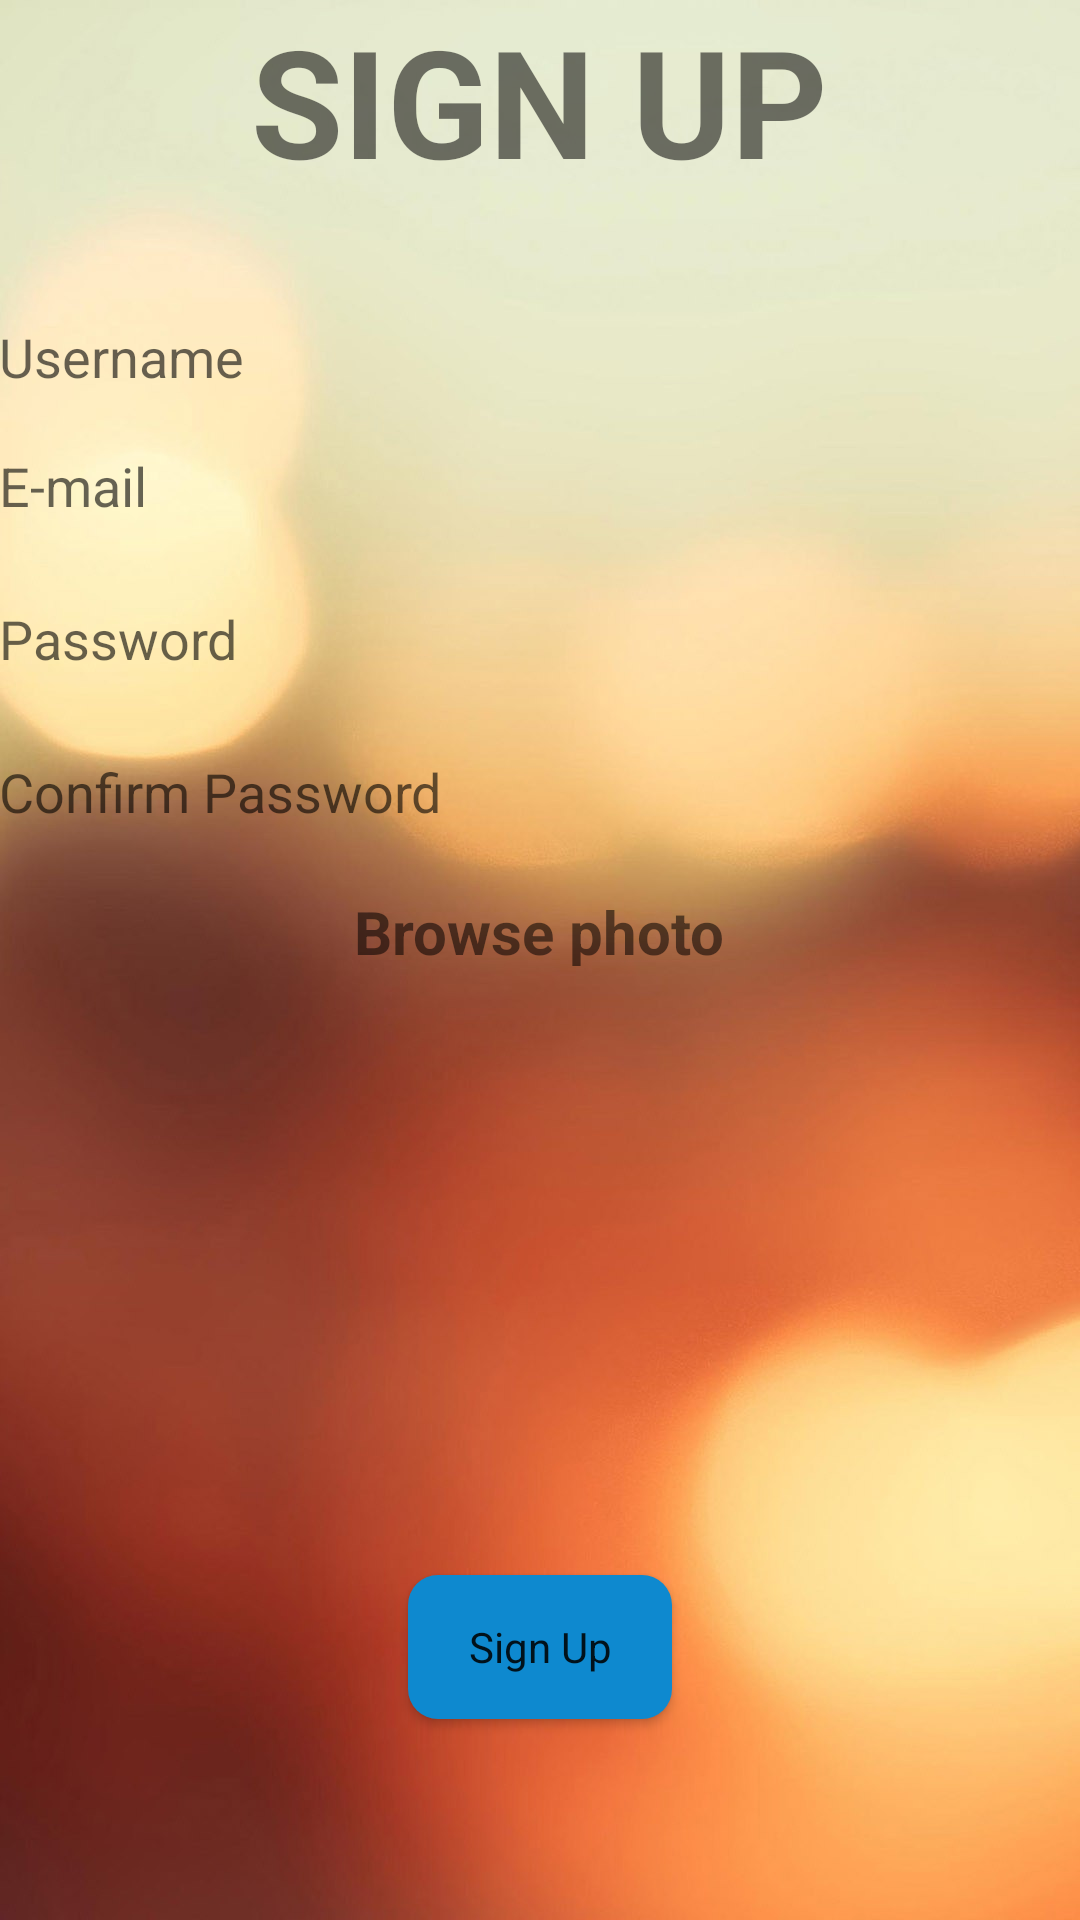

Reconstruct the res/layout file that produces this screen, plus the resources it refers to.
<!-- AndroidManifest.xml: application theme Theme.AppCompat.Light.NoActionBar -->
<!-- res/layout/activity_sign_up.xml -->
<?xml version="1.0" encoding="utf-8"?>
<ScrollView xmlns:android="http://schemas.android.com/apk/res/android"
    xmlns:tools="http://schemas.android.com/tools"
    android:layout_width="match_parent"
    android:layout_height="match_parent"
    android:orientation="vertical"
    android:background="@drawable/wall"
    tools:context="semproject.nevent.SignUp">

<RelativeLayout
    android:id="@+id/activity_sign_up"
    android:layout_width="match_parent"
    android:layout_height="match_parent"
    android:paddingBottom="@dimen/activity_vertical_margin"
    android:paddingLeft="@dimen/activity_horizontal_margin"
    android:paddingRight="@dimen/activity_horizontal_margin"
    android:paddingTop="@dimen/activity_vertical_margin"
    android:orientation="vertical">

    <TextView
        android:text="Sign Up"
        android:layout_width="wrap_content"
        android:layout_height="wrap_content"
        android:id="@+id/title_register"
        android:typeface="normal"
        android:textSize="50sp"
        android:lineSpacingExtra="10sp"
        android:textAllCaps="true"
        android:textStyle="normal|bold"
        android:layout_alignParentTop="true"
        android:layout_centerHorizontal="true"
        android:paddingBottom="40dp"/>

    <EditText
        android:id="@+id/username_register"
        android:hint="Username"
        android:layout_width="match_parent"
        android:layout_height="wrap_content"
        android:inputType="textPersonName"
        android:ems="10"
        android:layout_below="@id/title_register"
        android:background="@drawable/shape"/>

    <EditText
        android:id="@+id/email_register"
        android:hint="E-mail"
        android:layout_width="220dp"
        android:layout_height="40dp"
        android:inputType="textEmailAddress"
        android:ems="10"
        android:layout_below="@id/username_register"
        android:layout_alignStart="@id/username_register"
        android:layout_alignLeft="@id/username_register"
        android:layout_marginTop="11dp"
        android:layout_alignEnd="@id/username_register"
        android:layout_alignRight="@id/username_register"
        android:background="@drawable/shape"/>

    <EditText
        android:id="@+id/password_register"
        android:hint="Password"
        android:layout_width="220dp"
        android:layout_height="40dp"
        android:inputType="textPassword"
        android:ems="10"
        android:layout_below="@id/email_register"
        android:layout_alignStart="@id/email_register"
        android:layout_alignLeft="@id/email_register"
        android:layout_marginTop="11dp"
        android:layout_alignEnd="@id/email_register"
        android:layout_alignRight="@id/email_register"
        android:background="@drawable/shape"/>
    <EditText
        android:id="@+id/confpassword_register"
        android:hint="Confirm Password"
        android:layout_width="220dp"
        android:layout_height="40dp"
        android:inputType="textPassword"
        android:ems="10"
        android:layout_below="@id/password_register"
        android:layout_alignStart="@id/password_register"
        android:layout_alignLeft="@id/password_register"
        android:layout_marginTop="11dp"
        android:layout_alignEnd="@id/password_register"
        android:layout_alignRight="@id/password_register"
        android:background="@drawable/shape"/>

    <TextView
        android:layout_width="wrap_content"
        android:layout_height="25dp"
        android:text="Browse photo"
        android:background="@drawable/shape"
        android:layout_centerHorizontal="true"
        android:textSize="20sp"
        android:textStyle="bold"
        android:layout_margin="13dp"
        android:id="@+id/image"
        android:layout_below="@id/confpassword_register" />
    <ImageView
        android:layout_width="match_parent"
        android:layout_height="160dp"
        android:id="@+id/imagetoupload"
        android:layout_below="@+id/image"/>

    <Button
        android:text="Sign Up"
        android:background="@drawable/shape2"
        android:layout_width="wrap_content"
        android:layout_height="wrap_content"
        android:layout_below="@id/imagetoupload"
        android:layout_centerHorizontal="true"
        android:layout_marginTop="13dp"
        android:id="@+id/button_register"
        android:elevation="24dp"
        android:textAppearance="@style/TextAppearance.AppCompat"
        android:onClick="signup"
        android:layout_margin="30dp"/>
</RelativeLayout>
</ScrollView>
<!-- resources referenced by this layout -->
<resources>
  <!-- drawable shape (drawable) -->
  <?xml version="1.0" encoding="utf-8"?>
  <shape xmlns:android="http://schemas.android.com/apk/res/android">
  
      
      <solid android:color="@null" />
  
      
      <stroke android:width="0dp" android:color="@null" />
  
      
      <corners android:radius="5dp" />
  
  </shape>
  <!-- drawable shape2 (drawable) -->
  <?xml version="1.0" encoding="utf-8"?>
  <shape xmlns:android="http://schemas.android.com/apk/res/android" android:shape="rectangle" android:padding="10dp">
      <solid android:color="#0e89cf"/> 
      <corners
          android:bottomRightRadius="10dp"
          android:bottomLeftRadius="10dp"
          android:topLeftRadius="10dp"
          android:topRightRadius="10dp"/>
  </shape>
  <!-- drawable wall: png bitmap (drawable, 931701 bytes) -->
</resources>
